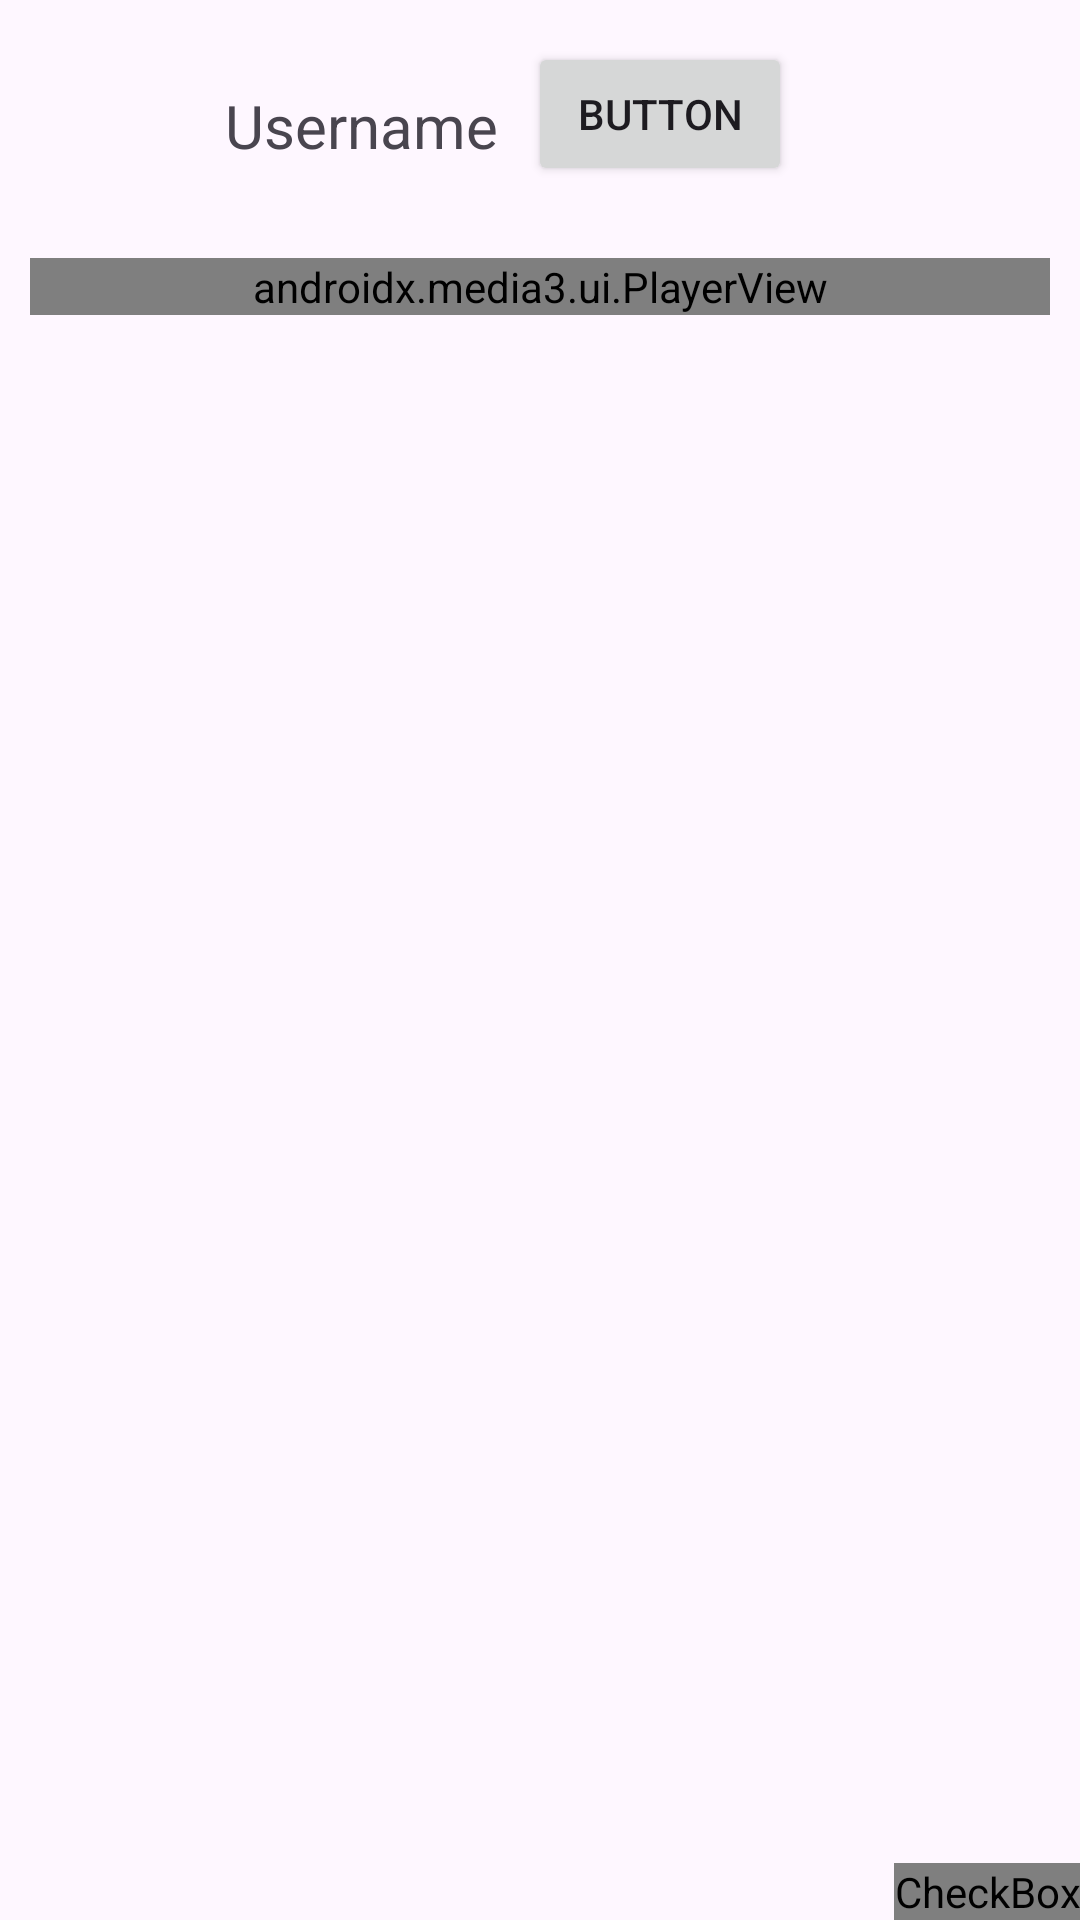

Produce the Android XML layout that renders to this screen, including the resource entries it uses.
<!-- AndroidManifest.xml: application theme Theme.Video_player_demo -->
<!-- res/layout/video_item_layout.xml -->
<?xml version="1.0" encoding="utf-8"?>
<androidx.constraintlayout.widget.ConstraintLayout xmlns:android="http://schemas.android.com/apk/res/android"
    xmlns:app="http://schemas.android.com/apk/res-auto"
    xmlns:tools="http://schemas.android.com/tools"
    android:layout_width="match_parent"
    android:layout_height="match_parent">

    <LinearLayout
        android:layout_width="match_parent"
        android:layout_height="match_parent"
        android:orientation="vertical"
        app:layout_constraintEnd_toEndOf="parent"
        app:layout_constraintStart_toStartOf="parent"
        app:layout_constraintTop_toTopOf="parent">

        <LinearLayout
            android:id="@+id/userNameSection"
            android:layout_width="match_parent"
            android:layout_height="wrap_content"
            android:layout_margin="5dp"
            android:orientation="horizontal"
            app:layout_constraintEnd_toEndOf="parent"
            app:layout_constraintStart_toStartOf="parent"
            app:layout_constraintTop_toTopOf="parent">

            <ImageView
                android:layout_width="50dp"
                android:layout_height="50dp"
                android:layout_gravity="center"
                android:layout_margin="8dp"
                android:src="@drawable/ic_launcher_background" />

            <TextView
                android:id="@+id/userName"
                android:layout_width="wrap_content"
                android:layout_height="wrap_content"
                android:layout_gravity="center"
                android:layout_marginStart="4dp"
                android:layout_marginTop="4dp"
                android:text="Username"
                android:textSize="20sp" />

            <Button
                android:layout_width="wrap_content"
                android:layout_height="wrap_content"
                android:layout_gravity="center|end"
                android:layout_marginStart="10dp"
                android:text="Button" />
        </LinearLayout>

        <RelativeLayout
            android:layout_width="match_parent"
            android:layout_height="wrap_content"
            app:layout_constraintEnd_toEndOf="parent"
            app:layout_constraintStart_toStartOf="parent"
            app:layout_constraintTop_toBottomOf="@id/userNameSection">

            <androidx.media3.ui.PlayerView
                android:id="@+id/playerView"
                android:layout_width="match_parent"
                android:layout_height="wrap_content"
                android:layout_margin="10dp"
                android:focusable="true"
                android:keepScreenOn="true"
                app:show_buffering="always"
                app:use_controller="false"
                tools:ignore="MissingConstraints" />

            <CheckBox
                android:id="@+id/icon"
                android:layout_width="wrap_content"
                android:layout_height="wrap_content"
                android:layout_alignParentEnd="true"
                android:layout_alignParentBottom="true"
                android:layout_marginStart="30d"
                android:layout_marginTop="30d"
                android:layout_marginEnd="30d"
                android:layout_marginBottom="30d"
                android:button="@drawable/sl_favourite_24dp" />
        </RelativeLayout>


    </LinearLayout>


</androidx.constraintlayout.widget.ConstraintLayout>
<!-- resources referenced by this layout -->
<resources>
  <!-- drawable sl_favourite_24dp (drawable) -->
  <?xml version="1.0" encoding="utf-8"?>
  <selector xmlns:android="http://schemas.android.com/apk/res/android">
      <item
          android:drawable="@drawable/ic_favourite_outlined_24dp"
          android:state_checked="false"
          />
      <item
          android:drawable="@drawable/ic_favourite_filled_24dp"
          android:state_checked="true"
          />
      <item android:drawable="@drawable/ic_favourite_outlined_24dp" />
  </selector>
  <style name="Theme.Video_player_demo" parent="Base.Theme.Video_player_demo" />
  <!-- drawable ic_favourite_filled_24dp (drawable) -->
  <vector android:height="24dp" android:tint="#000000"
      android:viewportHeight="24" android:viewportWidth="24"
      android:width="24dp" xmlns:android="http://schemas.android.com/apk/res/android">
      <path android:fillColor="#C13584" android:pathData="M12,21.35l-1.45,-1.32C5.4,15.36 2,12.28 2,8.5 2,5.42 4.42,3 7.5,3c1.74,0 3.41,0.81 4.5,2.09C13.09,3.81 14.76,3 16.5,3 19.58,3 22,5.42 22,8.5c0,3.78 -3.4,6.86 -8.55,11.54L12,21.35z"/>
  </vector>
  <style name="Base.Theme.Video_player_demo" parent="Theme.Material3.DayNight.NoActionBar">
          
          
      </style>
</resources>
